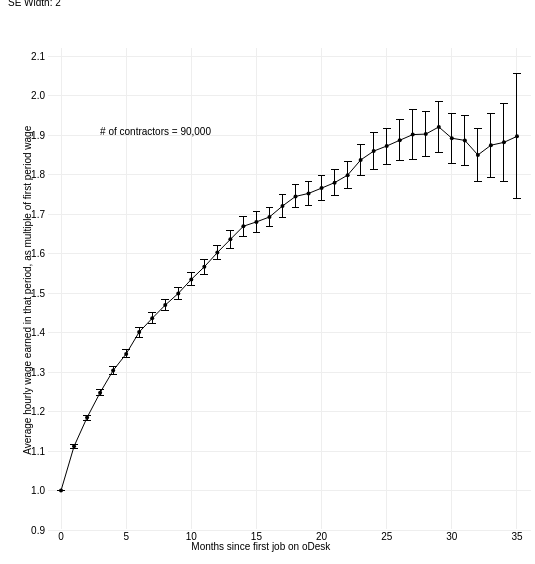
D3 v2 page, settled after 360 driven frames (6 s of simulated time); the page loaded 1 data file(s).


// ── wage_growth_plot.js
var errors, formatted, h, p, redrawErrorBars, seWidth, vis, w, x, y;

w = 482;

h = 482;

p = 40;

formatted = [];

seWidth = 2;

vis = null;

x = null;

y = null;

errors = null;

$("#se-slider").slider({
  value: seWidth,
  min: 0.25,
  max: 4,
  step: 0.1,
  slide: function(event, ui) {
    seWidth = ui.value;
    $("#se-value").text("SE Width: " + seWidth);
    return redrawErrorBars();
  }
});

d3.csv("by_month_data.csv", function(data) {
  var d, format, l, labels, means, months, paddingX, paddingY, paddingYTop, xRules, yRules;
  format = function(d) {
    return {
      month: parseInt(d['start_month']),
      mean: parseFloat(d['mean_normed']),
      se: parseFloat(d['se'])
    };
  };
  formatted = (function() {
    var _i, _len, _results;
    _results = [];
    for (_i = 0, _len = data.length; _i < _len; _i++) {
      d = data[_i];
      _results.push(format(d));
    }
    return _results;
  })();
  months = _.pluck(formatted, 'month');
  means = _.pluck(formatted, 'mean');
  paddingX = 1;
  paddingY = 0.1;
  paddingYTop = 0.1;
  x = d3.scale.linear().domain([_.min(months) - paddingX, _.max(months) + paddingX]).range([0, w]);
  y = d3.scale.linear().domain([_.min(means) - paddingY, _.max(means) + paddingY + paddingYTop]).range([h, 0]);
  vis = d3.select('body').data([formatted]).append('svg').attr("width", w + p * 2).attr("height", h + p * 2).append('g').attr("transform", "translate(" + p + "," + p + ")");
  xRules = vis.selectAll("g.xRule").data(x.ticks(10)).enter().append("g").attr("class", "rule");
  xRules.append("line").attr("x1", x).attr("x2", x).attr("y1", 0).attr("y2", h - 1);
  xRules.append("text").attr("x", x).attr("y", h + 3).attr("dy", ".71em").attr("text-anchor", "middle").text(x.tickFormat(10));
  yRules = vis.selectAll("g.yRule").data(y.ticks(10)).enter().append("g").attr("class", "rule");
  yRules.append("line").attr("class", function(d) {
    if (d) {
      return null;
    } else {
      return "axis";
    }
  }).attr("x1", 0).attr("x2", w + 1).attr("y1", y).attr("y2", y);
  yRules.append("text").attr("y", y).attr("x", -3).attr("dy", ".35em").attr("text-anchor", "end").text(y.tickFormat(10));
  vis.append("path").attr("class", "line").attr("d", d3.svg.line().x(function(d) {
    return x(d.month);
  }).y(function(d) {
    return y(d.mean);
  }));
  l = function(x, y, text, rotate) {
    return {
      x: x,
      y: y,
      text: text,
      rotate: rotate
    };
  };
  labels = [l(10, 0.85, "Months since first job on oDesk", false), l(10, 1.1, "Average hourly wage earned in that period, as multiple of first period wage", true), l(3, 1.9, "# of contractors = 90,000", false)];
  vis.selectAll("g.text").data(labels).enter().append("text").attr("x", function(d) {
    return x(d.x);
  }).attr("y", function(d) {
    return y(d.y);
  }).attr("transform", function(d) {
    if (d.rotate) {
      return "rotate(-90)translate(-550,-420)";
    } else {
      return "rotate(0)";
    }
  }).text(function(d) {
    return d.text;
  });
  errors = vis.selectAll("g.error").data(formatted).enter().append("g").attr("class", "errors");
  return redrawErrorBars();
});

redrawErrorBars = function() {
  errors.selectAll("line").remove();
  errors.append("circle").attr("cx", function(d) {
    return x(d.month);
  }).attr("cy", function(d) {
    return y(d.mean);
  }).attr("r", 2);
  errors.append("line").attr("x1", function(d) {
    return x(d.month - 0.3);
  }).attr("x2", function(d) {
    return x(d.month + 0.3);
  }).attr("y1", function(d) {
    return y(d.mean + seWidth * d.se);
  }).attr("y2", function(d) {
    return y(d.mean + seWidth * d.se);
  });
  errors.append("line").attr("x1", function(d) {
    return x(d.month - 0.3);
  }).attr("x2", function(d) {
    return x(d.month + 0.3);
  }).attr("y1", function(d) {
    return y(d.mean - seWidth * d.se);
  }).attr("y2", function(d) {
    return y(d.mean - seWidth * d.se);
  });
  return errors.append("line").attr("x1", function(d) {
    return x(d.month);
  }).attr("x2", function(d) {
    return x(d.month);
  }).attr("y1", function(d) {
    return y(d.mean - seWidth * d.se);
  }).attr("y2", function(d) {
    return y(d.mean + seWidth * d.se);
  });
};


### data: by_month_data.csv
, start_month, mean_normed, num, se
1, 0, 1, 76450, 0
2, 1, 1.112, 47987, 0.002442
3, 2, 1.185, 40100, 0.003175
4, 3, 1.248, 35151, 0.00398
5, 4, 1.304, 31754, 0.004538
6, 5, 1.346, 28830, 0.004966
7, 6, 1.402, 26088, 0.006299
8, 7, 1.436, 24077, 0.006835
9, 8, 1.47, 22097, 0.007074
10, 9, 1.499, 20307, 0.007533
11, 10, 1.535, 18797, 0.008147
12, 11, 1.567, 17399, 0.00952
13, 12, 1.603, 16035, 0.009372
14, 13, 1.636, 14685, 0.01164
15, 14, 1.67, 13350, 0.01293
16, 15, 1.681, 12145, 0.01369
17, 16, 1.693, 11117, 0.01224
18, 17, 1.721, 10266, 0.01399
19, 18, 1.745, 9234, 0.01457
20, 19, 1.753, 8427, 0.01547
21, 20, 1.766, 7593, 0.01586
22, 21, 1.78, 6826, 0.01646
23, 22, 1.799, 6149, 0.01697
24, 23, 1.838, 5485, 0.01929
25, 24, 1.86, 4888, 0.02304
26, 25, 1.873, 4368, 0.02282
27, 26, 1.887, 3795, 0.02583
28, 27, 1.902, 3306, 0.03145
29, 28, 1.903, 2933, 0.0287
30, 29, 1.921, 2481, 0.03212
31, 30, 1.893, 2043, 0.03147
32, 31, 1.887, 1658, 0.03168
33, 32, 1.85, 1314, 0.03375
34, 33, 1.875, 967, 0.0408
35, 34, 1.882, 666, 0.04928
36, 35, 1.897, 323, 0.07903